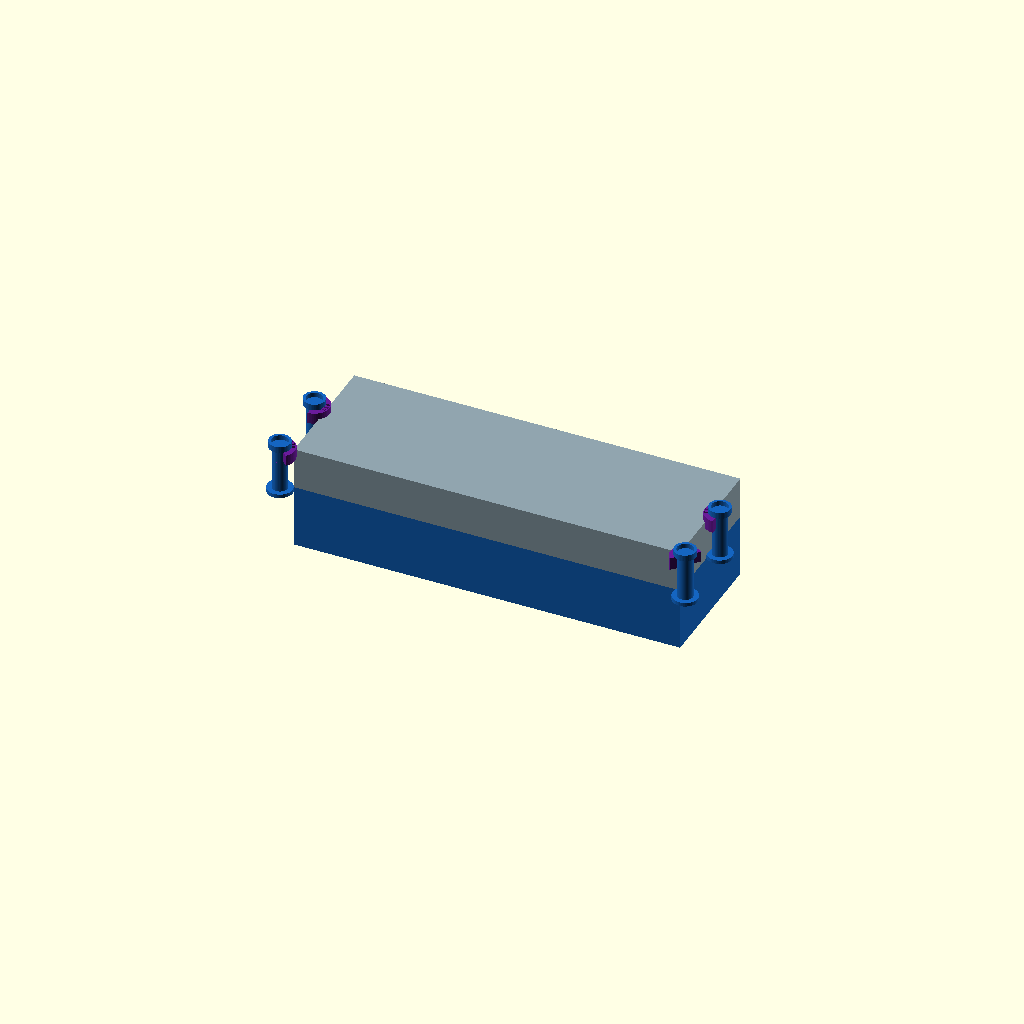
Cell 1 — every parameter at its default value.
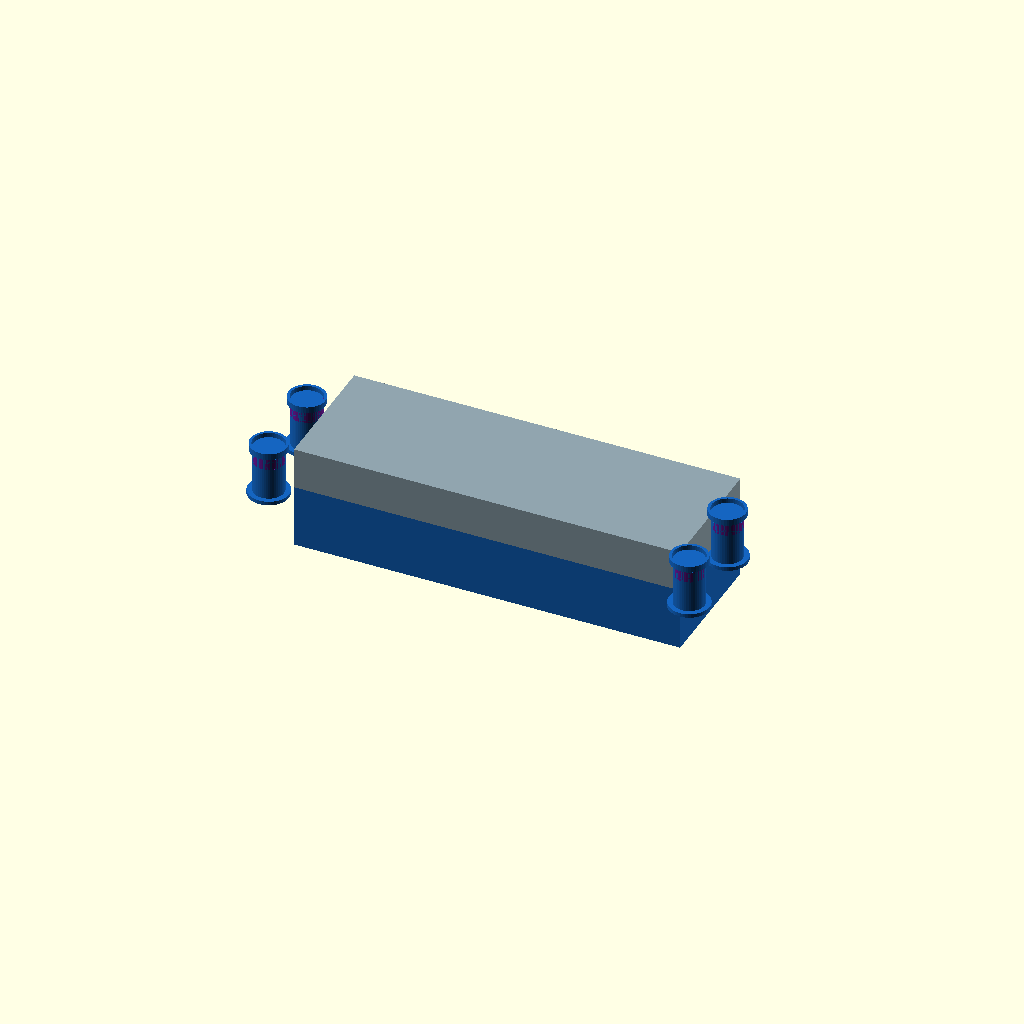
Cell 2 — post_r set to 12, the other parameters unchanged.
All cells are drawn from one camera (rotation 55°, 0°, 25°, orthographic, colour scheme Cornfield), so only the parameter changes between them.
Source of the model, design/drawers/mixed/attach3/twist_corners/02_front_end_cams.scad:
// 02_front_end_cams.scad
// VARIANT 2: FRONT corners + SHORT ENDS only — flush back guide wall
//
// Posts at front two corners (x=0,y<0) and (x=305,y<0), plus short-end mid cams at
// (x<0, y=51) and (x>305, y=51). The entire back/door side is completely flush — no
// posts or hardware past y=102. A 3mm-tall raised guide lip along the back edge of
// the NEW tray locates the top tray but adds zero protrusion beyond y=102.
//
// Operation:
//   lock=0  lobes swept outward/away  → top tray drops straight down
//   lock=1  lobes swept ~90° inward over rim (z=83) and cam ramp pulls tray tight
//
// Tray dims:
//   New tray : 305 × 102 × 50, wall=3
//   Top tray : 305 × 102 × 33, base z=50, rim top z=83

lock = 1;  // 0=open, 1=locked

$fn = 48;

C_new = "#1565C0";
C_top = "#90A4AE";
C_cam = "#6A1B9A";

// ── master dims ─────────────────────────────────────────────────────────
NW = 305; ND = 102; NH = 50;
TW = 305; TD = 102; TH = 33;
wall = 3;

rim_top_z = NH + TH;  // 83

// ── post / cam geometry ─────────────────────────────────────────────────
post_r  = 6;
post_h  = 40;    // post extends from NH to NH+40 = z=90
cam_bot = 28;    // relative to post base → absolute z = NH+28 = 78
cam_top = 38;    // relative to post base → absolute z = NH+38 = 88
cam_h   = cam_top - cam_bot;  // 10 mm
lobe_r  = 12;
cap_r   = post_r + 2.5;
cap_h   = 5;
gap     = 0.4;   // print-in-place clearance

// ── post positions and inward angles ─────────────────────────────────────
//  id=1  front-left  corner  (x=0,  y<0)   inward toward center = +X +Y → 45°
//  id=2  front-right corner  (x=NW, y<0)   inward = -X +Y → 135°
//  id=3  left-end    mid     (x<0,  y=ND/2) inward = +X → 0° (but lobe goes over X face rim)
//  id=4  right-end   mid     (x>NW, y=ND/2) inward = -X → 180°

post_off = post_r + gap + 1.2;

// [pos_x, pos_y, id]
posts = [
    [-post_off,      -post_off,   1],   // front-left
    [ NW+post_off,   -post_off,   2],   // front-right
    [-post_off,       ND/2,       3],   // left-end mid
    [ NW+post_off,    ND/2,       4],   // right-end mid
];

function inward_ang(id) =
    id==1 ?  45 :
    id==2 ? 135 :
    id==3 ?   0 :
    180;

function open_ang(id) = inward_ang(id) + 90;  // 90° away from locked

// ── modules ─────────────────────────────────────────────────────────────

module new_tray() {
    color(C_new) {
        difference() {
            cube([NW, ND, NH]);
            translate([wall, wall, wall])
                cube([NW-2*wall, ND-2*wall, NH]);
        }
        // Back guide lip: locates top tray, flush with y=ND face (no protrusion past y=102)
        translate([0, ND-wall, NH])
            cube([NW, wall, 4]);
    }
}

module top_tray() {
    color(C_top)
    translate([0, 0, NH])
    difference() {
        cube([TW, TD, TH]);
        translate([wall, wall, 0])
            cube([TW-2*wall, TD-2*wall, TH-wall]);
    }
}

module cam_body(id) {
    rot = lock==1 ? inward_ang(id) : open_ang(id);
    color(C_cam)
    rotate([0,0,rot]) {
        difference() {
            union() {
                // lobe: D-shape extending outward along +X axis before rotation
                intersection() {
                    cylinder(r=lobe_r, h=cam_h);
                    translate([0, -lobe_r, 0]) cube([lobe_r+1, 2*lobe_r, cam_h]);
                }
                // knurled finger ridges on top face of lobe
                for (a = [-20,0,20])
                    rotate([0,0,a])
                    translate([post_r+1, -1, cam_h-2])
                        cube([lobe_r-post_r-2, 2, 3]);
            }
            // bore: rotates on post
            cylinder(r=post_r+gap, h=cam_h+1);
            // underside taper ramp (3°) so lobe bottom cams tray down as it swings in
            translate([0,0,-0.1])
            rotate([3,0,0])
                translate([-lobe_r-1, -lobe_r-1, -0.5])
                cube([2*(lobe_r+1), lobe_r+1, 2.5]);
        }
    }
}

module post_assembly(id) {
    color(C_new) {
        cylinder(r=post_r, h=post_h);
        // retaining cap (keeps cam captive on post)
        translate([0,0, cam_top+gap])
        difference() {
            cylinder(r=cap_r, h=cap_h);
            cylinder(r=post_r+gap, h=cap_h+1);
        }
        // base flange
        cylinder(r=post_r+4, h=3);
        // rotation stop nubs at open and locked positions
        for (sa = [inward_ang(id), open_ang(id)])
            rotate([0,0,sa])
            translate([post_r-0.5, -1.2, 0])
                cube([2.5, 2.4, 3]);
    }
    translate([0,0,cam_bot]) cam_body(id);
}

// ── assembly ─────────────────────────────────────────────────────────────
new_tray();
top_tray();

for (p = posts)
    translate([p[0], p[1], NH])
        post_assembly(p[2]);
Customizer parameters (derived from the source; name, type, default, range or options):
lock: number, default 1
C_new: string, default "#1565C0"
C_top: string, default "#90A4AE"
C_cam: string, default "#6A1B9A"
wall: number, default 3
post_r: number, default 6
post_h: number, default 40
cam_bot: number, default 28
cam_top: number, default 38
lobe_r: number, default 12
cap_h: number, default 5
gap: number, default 0.4
